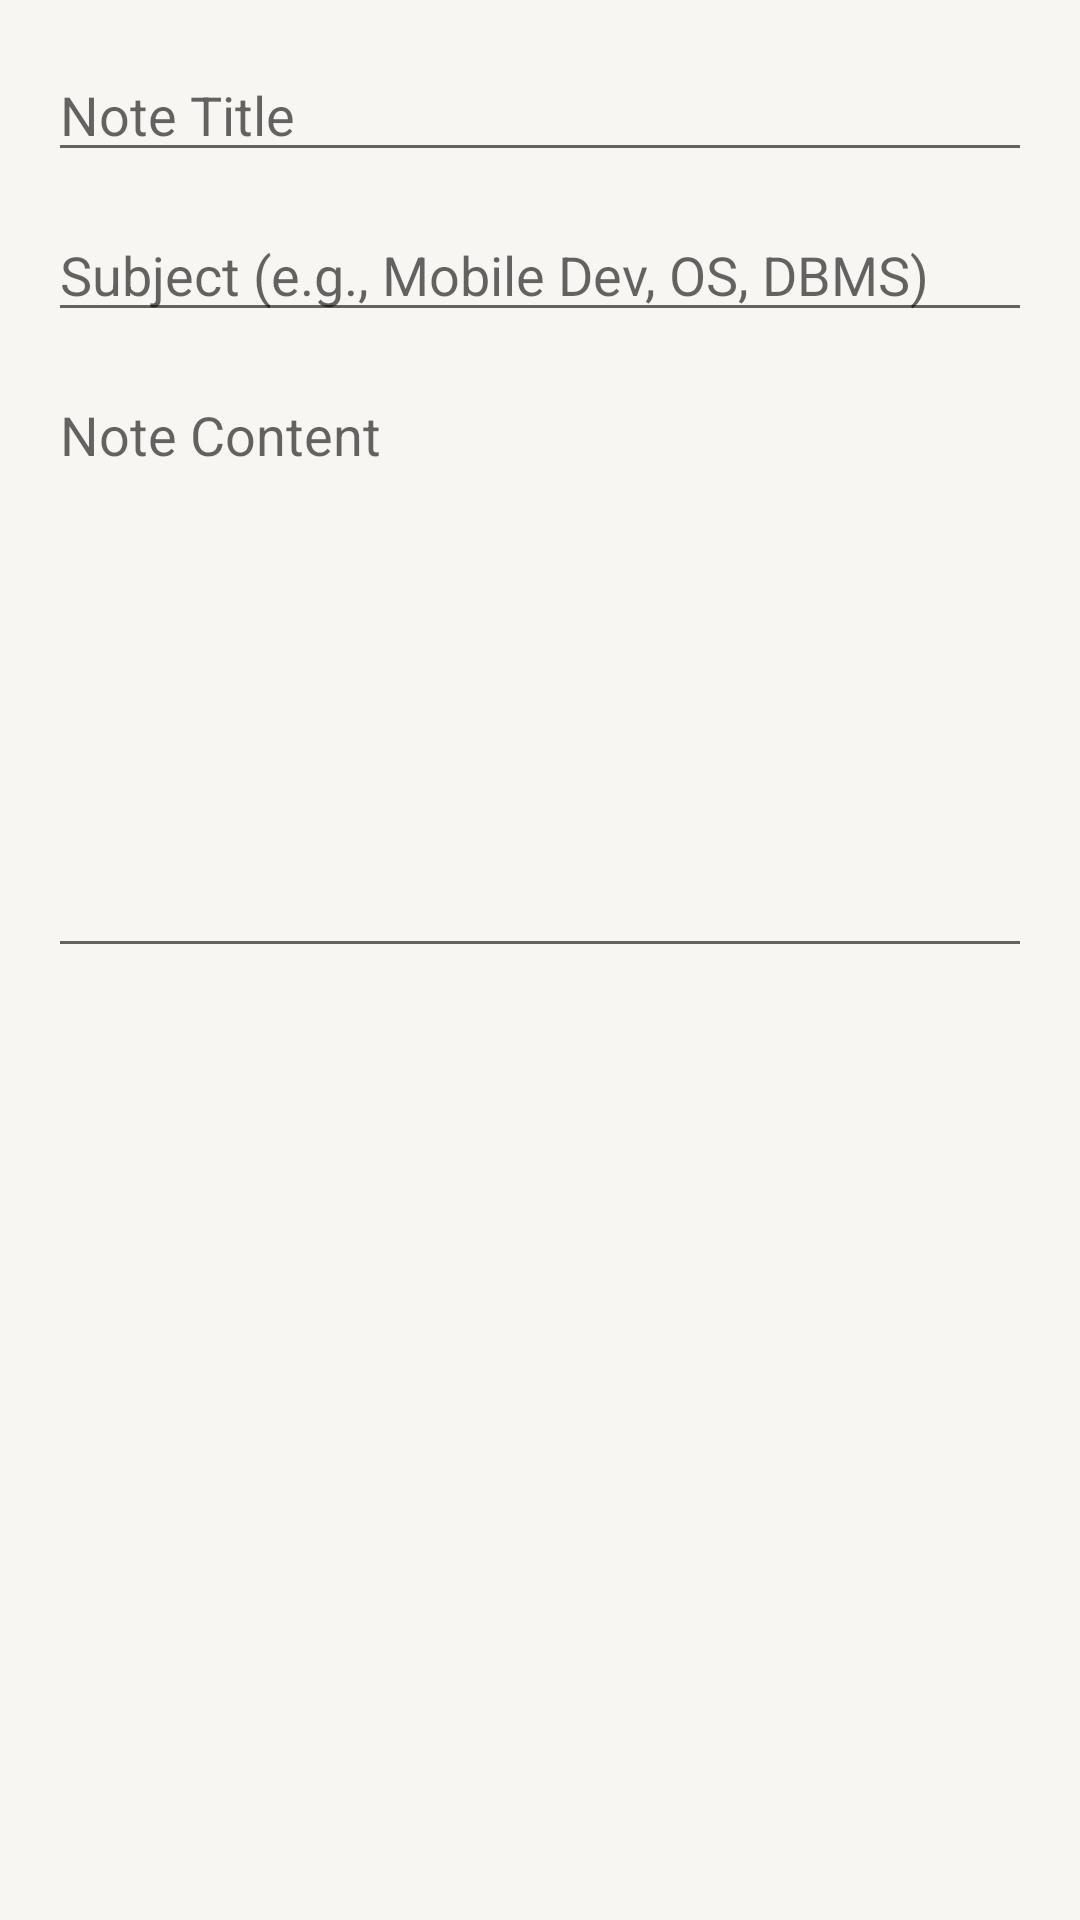

Layout XML and referenced resources for this Android screen:
<!-- AndroidManifest.xml: application theme Theme.StudyBuddy -->
<!-- res/layout/dialog_note.xml -->
<?xml version="1.0" encoding="utf-8"?>
<LinearLayout xmlns:android="http://schemas.android.com/apk/res/android"
    android:layout_width="match_parent"
    android:layout_height="wrap_content"
    android:orientation="vertical"
    android:padding="16dp">

    <EditText
        android:id="@+id/editNoteTitle"
        android:layout_width="match_parent"
        android:layout_height="wrap_content"
        android:hint="Note Title"
        android:layout_marginBottom="12dp" />

    <EditText
        android:id="@+id/editNoteSubject"
        android:layout_width="match_parent"
        android:layout_height="wrap_content"
        android:hint="Subject (e.g., Mobile Dev, OS, DBMS)"
        android:layout_marginBottom="12dp" />

    <EditText
        android:id="@+id/editNoteContent"
        android:layout_width="match_parent"
        android:layout_height="200dp"
        android:hint="Note Content"
        android:gravity="top"
        android:inputType="textMultiLine"
        android:scrollbars="vertical" />

</LinearLayout>
<!-- resources referenced by this layout -->
<resources>
  <style name="Theme.StudyBuddy" parent="Theme.MaterialComponents.DayNight.NoActionBar">
          <item name="colorPrimary">@color/colorPrimary</item>
          <item name="colorPrimaryVariant">@color/colorPrimaryVariant</item>
          <item name="colorOnPrimary">@color/colorOnPrimary</item>
          <item name="colorSecondary">@color/colorSecondary</item>
          <item name="colorSecondaryVariant">@color/colorSecondaryVariant</item>
          <item name="colorOnSecondary">@color/colorOnSecondary</item>
          <item name="android:colorBackground">@color/colorBackground</item>
          <item name="colorSurface">@color/colorSurface</item>
          <item name="colorOnSurface">@color/colorOnSurface</item>
          <item name="colorError">@color/colorError</item>
  
      </style>
  <color name="colorPrimary">#01696F</color>
  <color name="colorPrimaryVariant">#1B474D</color>
  <color name="colorOnPrimary">#FFFFFF</color>
  <color name="colorSecondary">#437A22</color>
  <color name="colorSecondaryVariant">#2E5617</color>
  <color name="colorOnSecondary">#FFFFFF</color>
  <color name="colorBackground">#F7F6F2</color>
  <color name="colorSurface">#F9F8F5</color>
  <color name="colorOnSurface">#28251D</color>
  <color name="colorError">#A12C7B</color>
</resources>
